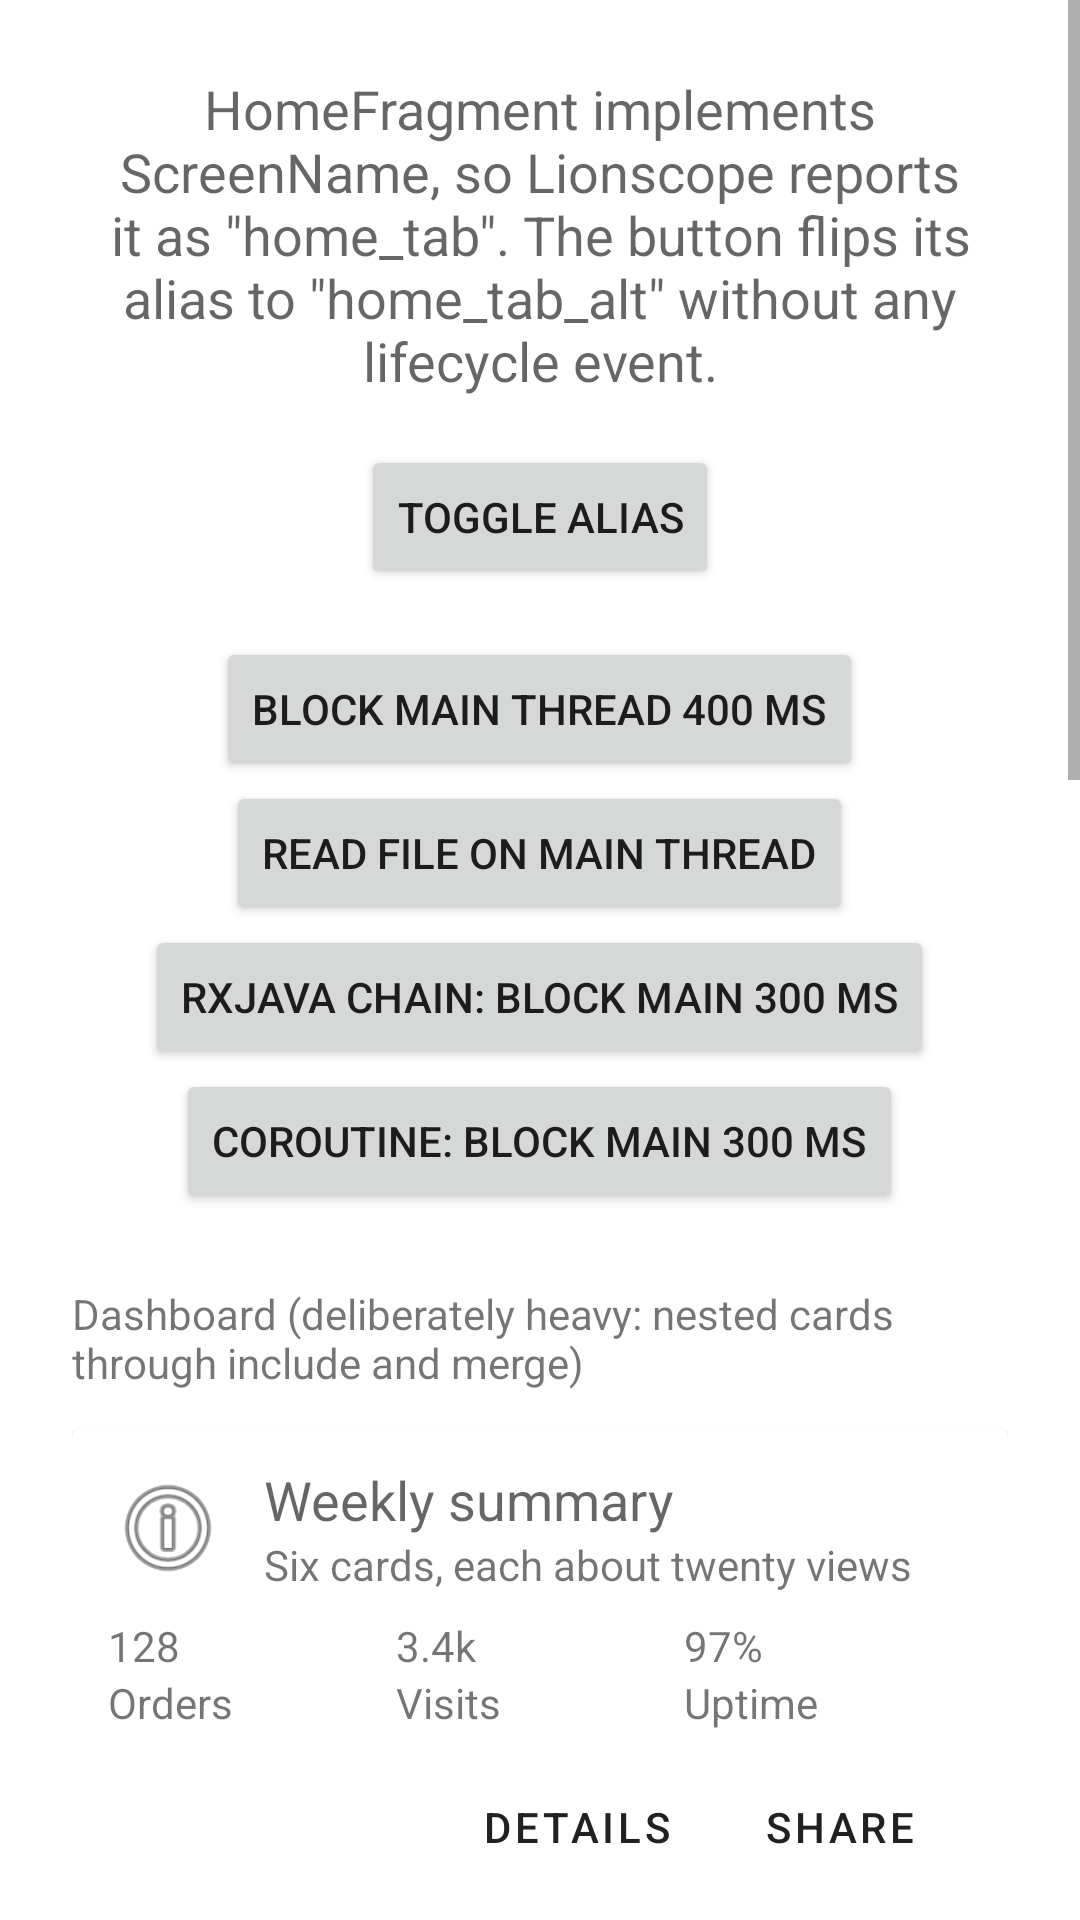

This screen was rendered from an Android layout file. Write that file and the resources it references.
<!-- AndroidManifest.xml: application theme Theme.LionscopeSample -->
<!-- res/layout/fragment_home.xml -->
<?xml version="1.0" encoding="utf-8"?>
<ScrollView xmlns:android="http://schemas.android.com/apk/res/android"
    android:layout_width="match_parent"
    android:layout_height="match_parent">

    <LinearLayout
        android:layout_width="match_parent"
        android:layout_height="wrap_content"
        android:gravity="center_horizontal"
        android:orientation="vertical"
        android:padding="24dp">

        <TextView
            android:layout_width="wrap_content"
            android:layout_height="wrap_content"
            android:layout_marginBottom="16dp"
            android:gravity="center"
            android:text="@string/home_body"
            android:textAppearance="?android:attr/textAppearanceMedium" />

        <Button
            android:id="@+id/toggle_alias"
            android:layout_width="wrap_content"
            android:layout_height="wrap_content"
            android:text="@string/toggle_alias" />

        <Button
            android:id="@+id/block_main"
            android:layout_width="wrap_content"
            android:layout_height="wrap_content"
            android:layout_marginTop="16dp"
            android:text="@string/block_main" />

        <Button
            android:id="@+id/read_file"
            android:layout_width="wrap_content"
            android:layout_height="wrap_content"
            android:text="@string/read_file" />

        <Button
            android:id="@+id/rx_stall"
            android:layout_width="wrap_content"
            android:layout_height="wrap_content"
            android:text="@string/rx_stall" />

        <Button
            android:id="@+id/coroutine_stall"
            android:layout_width="wrap_content"
            android:layout_height="wrap_content"
            android:text="@string/coroutine_stall" />

        <TextView
            android:layout_width="match_parent"
            android:layout_height="wrap_content"
            android:layout_marginTop="24dp"
            android:text="@string/home_dashboard"
            android:textAppearance="?android:attr/textAppearanceSmall" />

        <include layout="@layout/view_dashboard_card" />

        <include layout="@layout/view_dashboard_card" />

        <include layout="@layout/view_dashboard_card" />

        <include layout="@layout/view_dashboard_card" />

        <include layout="@layout/view_dashboard_card" />

        <include layout="@layout/view_dashboard_card" />
    </LinearLayout>
</ScrollView>
<!-- res/layout/view_dashboard_card.xml (included above) -->
<?xml version="1.0" encoding="utf-8"?>
<com.google.android.material.card.MaterialCardView xmlns:android="http://schemas.android.com/apk/res/android"
    android:layout_width="match_parent"
    android:layout_height="wrap_content"
    android:layout_marginTop="12dp">

    <LinearLayout
        android:layout_width="match_parent"
        android:layout_height="wrap_content"
        android:orientation="vertical"
        android:padding="12dp">

        <LinearLayout
            android:layout_width="match_parent"
            android:layout_height="wrap_content"
            android:gravity="center_vertical"
            android:orientation="horizontal">

            <FrameLayout
                android:layout_width="40dp"
                android:layout_height="40dp">

                <ImageView
                    android:layout_width="match_parent"
                    android:layout_height="match_parent"
                    android:contentDescription="@null"
                    android:src="@android:drawable/ic_menu_info_details" />
            </FrameLayout>

            <LinearLayout
                android:layout_width="0dp"
                android:layout_height="wrap_content"
                android:layout_marginStart="12dp"
                android:layout_weight="1"
                android:orientation="vertical">

                <TextView
                    android:layout_width="wrap_content"
                    android:layout_height="wrap_content"
                    android:text="@string/card_title"
                    android:textAppearance="?android:attr/textAppearanceMedium" />

                <TextView
                    android:layout_width="wrap_content"
                    android:layout_height="wrap_content"
                    android:text="@string/card_subtitle"
                    android:textAppearance="?android:attr/textAppearanceSmall" />
            </LinearLayout>
        </LinearLayout>

        <LinearLayout
            android:layout_width="match_parent"
            android:layout_height="wrap_content"
            android:layout_marginTop="8dp"
            android:orientation="horizontal">

            <LinearLayout
                android:layout_width="0dp"
                android:layout_height="wrap_content"
                android:layout_weight="1"
                android:orientation="vertical">

                <TextView
                    android:layout_width="wrap_content"
                    android:layout_height="wrap_content"
                    android:text="@string/card_value_1" />

                <TextView
                    android:layout_width="wrap_content"
                    android:layout_height="wrap_content"
                    android:text="@string/card_label_1" />
            </LinearLayout>

            <LinearLayout
                android:layout_width="0dp"
                android:layout_height="wrap_content"
                android:layout_weight="1"
                android:orientation="vertical">

                <TextView
                    android:layout_width="wrap_content"
                    android:layout_height="wrap_content"
                    android:text="@string/card_value_2" />

                <TextView
                    android:layout_width="wrap_content"
                    android:layout_height="wrap_content"
                    android:text="@string/card_label_2" />
            </LinearLayout>

            <LinearLayout
                android:layout_width="0dp"
                android:layout_height="wrap_content"
                android:layout_weight="1"
                android:orientation="vertical">

                <TextView
                    android:layout_width="wrap_content"
                    android:layout_height="wrap_content"
                    android:text="@string/card_value_3" />

                <TextView
                    android:layout_width="wrap_content"
                    android:layout_height="wrap_content"
                    android:text="@string/card_label_3" />
            </LinearLayout>
        </LinearLayout>

        <LinearLayout
            android:layout_width="match_parent"
            android:layout_height="wrap_content"
            android:layout_marginTop="8dp"
            android:gravity="end"
            android:orientation="horizontal">

            <include layout="@layout/view_dashboard_actions" />
        </LinearLayout>
    </LinearLayout>
</com.google.android.material.card.MaterialCardView>
<!-- res/layout/view_dashboard_actions.xml (included above) -->
<?xml version="1.0" encoding="utf-8"?>
<merge xmlns:android="http://schemas.android.com/apk/res/android">

    <Button
        style="?attr/borderlessButtonStyle"
        android:layout_width="wrap_content"
        android:layout_height="wrap_content"
        android:text="@string/card_action_details" />

    <Button
        style="?attr/borderlessButtonStyle"
        android:layout_width="wrap_content"
        android:layout_height="wrap_content"
        android:text="@string/card_action_share" />
</merge>
<!-- resources referenced by this layout -->
<resources>
  <string name="block_main">Block main thread 400 ms</string>
  <string name="card_action_details">Details</string>
  <string name="card_action_share">Share</string>
  <string name="card_label_1">Orders</string>
  <string name="card_label_2">Visits</string>
  <string name="card_label_3">Uptime</string>
  <string name="card_subtitle">Six cards, each about twenty views</string>
  <string name="card_title">Weekly summary</string>
  <string name="card_value_1">128</string>
  <string name="card_value_2">3.4k</string>
  <string name="card_value_3">97%</string>
  <string name="coroutine_stall">Coroutine: block main 300 ms</string>
  <string name="home_body">HomeFragment implements ScreenName, so Lionscope reports it as \"home_tab\". The button flips its alias to \"home_tab_alt\" without any lifecycle event.</string>
  <string name="home_dashboard">Dashboard (deliberately heavy: nested cards through include and merge)</string>
  <string name="read_file">Read file on main thread</string>
  <string name="rx_stall">RxJava chain: block main 300 ms</string>
  <string name="toggle_alias">Toggle alias</string>
  <style name="Theme.LionscopeSample" parent="Theme.MaterialComponents.DayNight.DarkActionBar" />
</resources>
